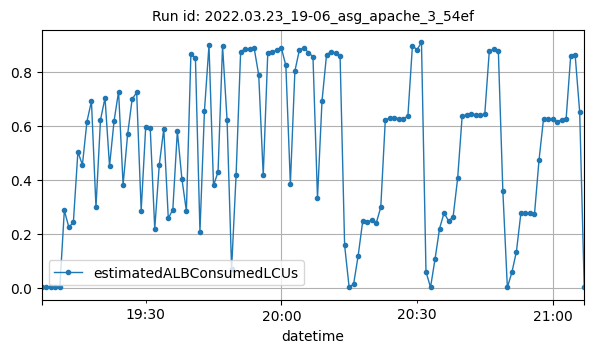

Data behind this chart, as committed beside it:
datetime, estimatedALBConsumedLCUs
2022-03-23T19:07:00Z, 0.00024
2022-03-23T19:08:00Z, 0.00022
2022-03-23T19:09:00Z, 0.00027
2022-03-23T19:10:00Z, 0.00017
2022-03-23T19:11:00Z, 0.00034
2022-03-23T19:12:00Z, 0.2855
2022-03-23T19:13:00Z, 0.2236
2022-03-23T19:14:00Z, 0.2414
2022-03-23T19:15:00Z, 0.5027
2022-03-23T19:16:00Z, 0.4546
2022-03-23T19:17:00Z, 0.6146
2022-03-23T19:18:00Z, 0.6907
2022-03-23T19:19:00Z, 0.2974
2022-03-23T19:20:00Z, 0.6214
2022-03-23T19:21:00Z, 0.7026
2022-03-23T19:22:00Z, 0.45
2022-03-23T19:23:00Z, 0.6171
2022-03-23T19:24:00Z, 0.7261
2022-03-23T19:25:00Z, 0.3805
2022-03-23T19:26:00Z, 0.5671
2022-03-23T19:27:00Z, 0.6983
2022-03-23T19:28:00Z, 0.7227
2022-03-23T19:29:00Z, 0.2849
2022-03-23T19:30:00Z, 0.5952
2022-03-23T19:31:00Z, 0.5915
2022-03-23T19:32:00Z, 0.2176
2022-03-23T19:33:00Z, 0.4538
2022-03-23T19:34:00Z, 0.5885
2022-03-23T19:35:00Z, 0.2561
2022-03-23T19:36:00Z, 0.2888
2022-03-23T19:37:00Z, 0.5798
2022-03-23T19:38:00Z, 0.4034
2022-03-23T19:39:00Z, 0.2837
2022-03-23T19:40:00Z, 0.8666
2022-03-23T19:41:00Z, 0.8495
2022-03-23T19:42:00Z, 0.2069
2022-03-23T19:43:00Z, 0.6559
2022-03-23T19:44:00Z, 0.8975
2022-03-23T19:45:00Z, 0.3781
2022-03-23T19:46:00Z, 0.4282
2022-03-23T19:47:00Z, 0.895
2022-03-23T19:48:00Z, 0.6208
2022-03-23T19:49:00Z, 0.06931
2022-03-23T19:50:00Z, 0.4187
2022-03-23T19:51:00Z, 0.8743
2022-03-23T19:52:00Z, 0.884
2022-03-23T19:53:00Z, 0.8856
2022-03-23T19:54:00Z, 0.8861
2022-03-23T19:55:00Z, 0.7876
2022-03-23T19:56:00Z, 0.4155
2022-03-23T19:57:00Z, 0.8685
2022-03-23T19:58:00Z, 0.8715
2022-03-23T19:59:00Z, 0.8813
2022-03-23T20:00:00Z, 0.8879
2022-03-23T20:01:00Z, 0.8229
2022-03-23T20:02:00Z, 0.3843
2022-03-23T20:03:00Z, 0.8022
2022-03-23T20:04:00Z, 0.8808
2022-03-23T20:05:00Z, 0.8878
2022-03-23T20:06:00Z, 0.8708
... 61 more rows
